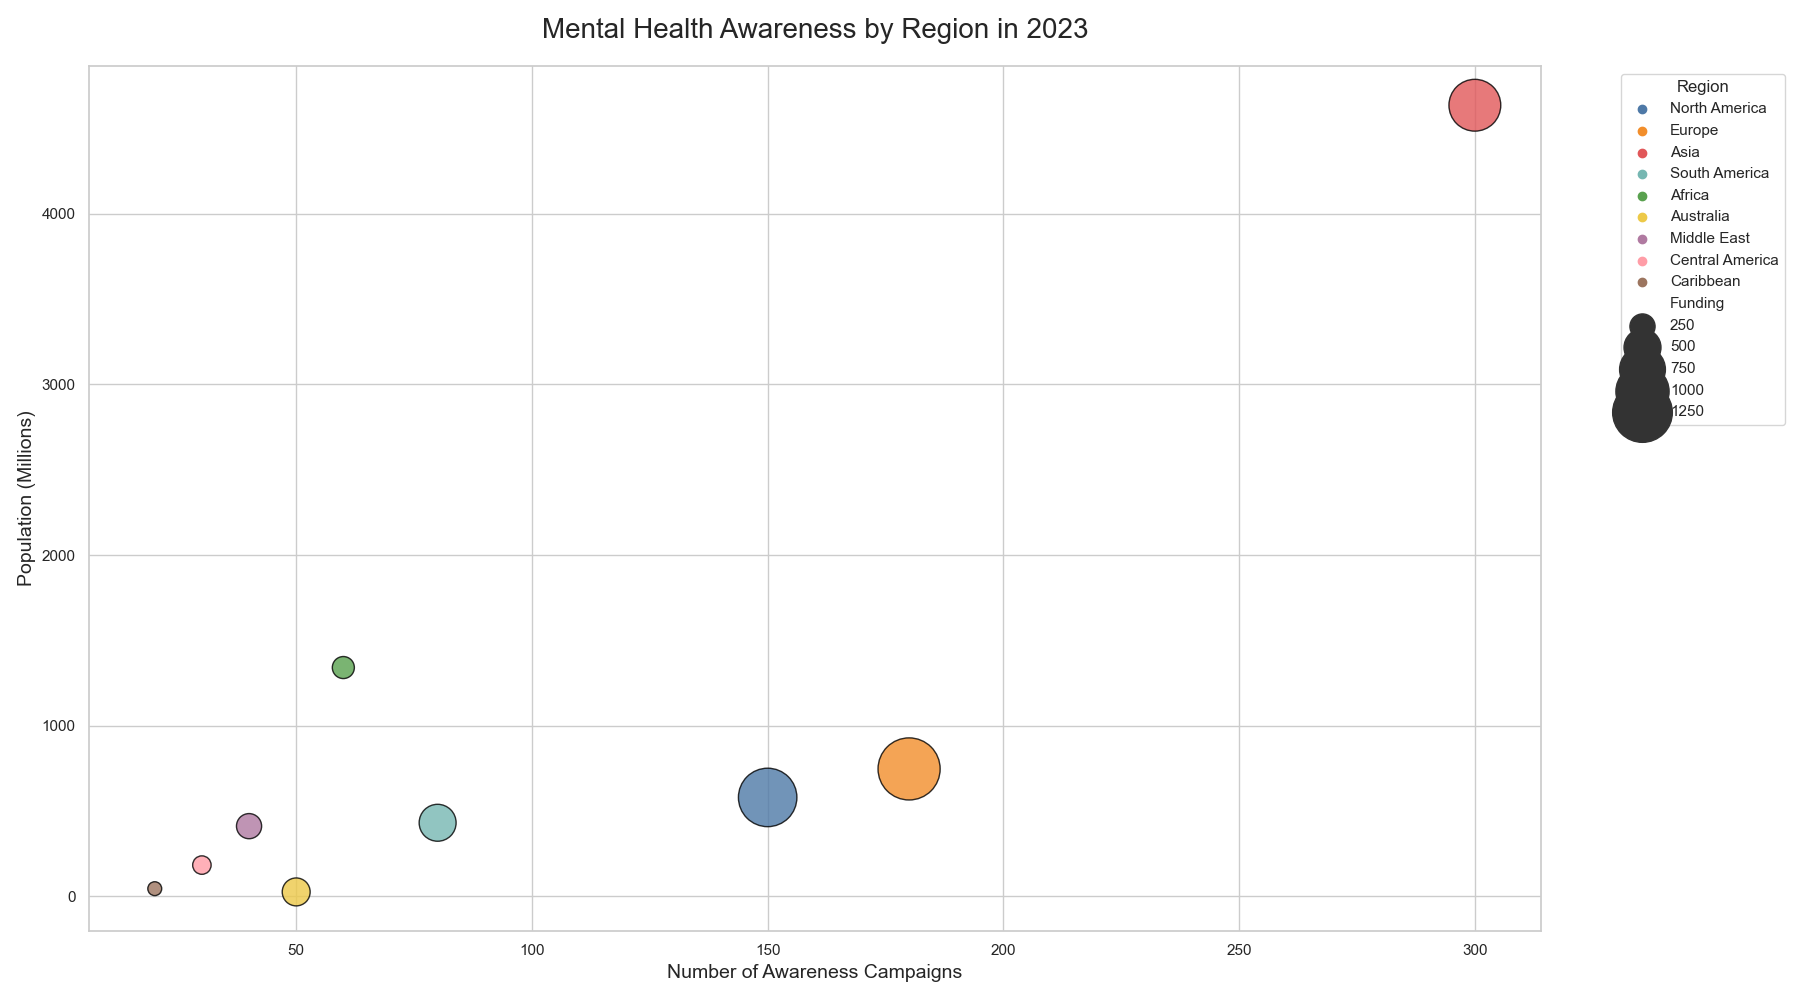

Data behind this chart, as committed beside it:
Region, AwarenessCampaigns, Population, Funding
North America, 150, 579.3, 1200
Europe, 180, 746.4, 1350
Asia, 300, 4637, 950.2
South America, 80, 430.8, 500.1
Africa, 60, 1341, 200.4
Australia, 50, 25.5, 300.6
Middle East, 40, 411.0, 250.2
Central America, 30, 182.8, 150.7
Caribbean, 20, 44.5, 100.3
